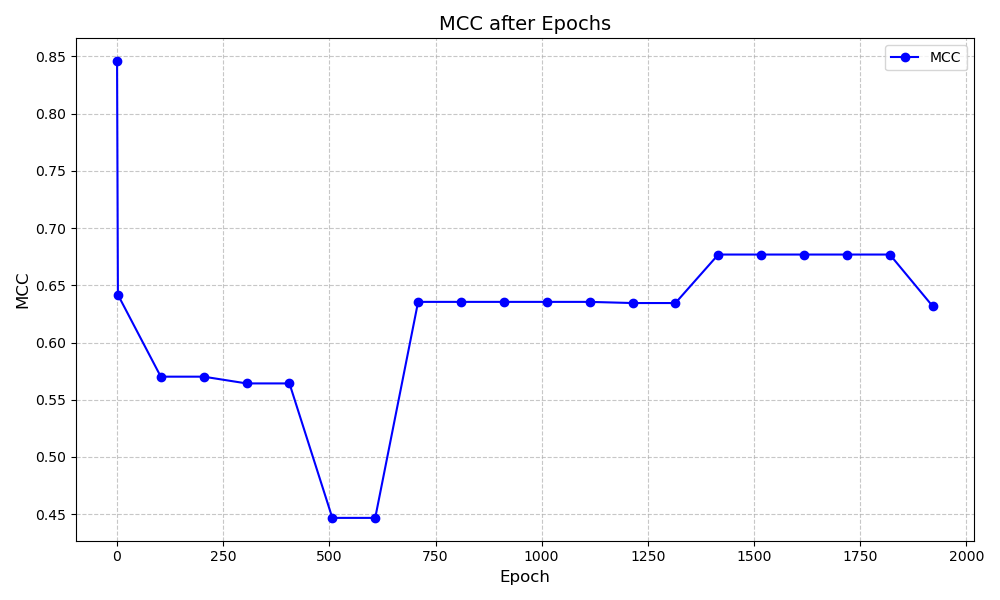

The data file committed next to this chart (first rows):
Bit Counter, Module, Weight Before Attack, Weight After Attack, Validation, MCC Drop
2, classifier, tensor(-8193., device='cuda:0'), tensor(-8193., device='cuda:0'), 0.6417, 0.2041
103, classifier, tensor(8192., device='cuda:0'), tensor(8192., device='cuda:0'), 0.5702, 0.07158
204, classifier, tensor(8192., device='cuda:0'), tensor(8192., device='cuda:0'), 0.5702, 0.0
305, classifier, tensor(1024., device='cuda:0'), tensor(1024., device='cuda:0'), 0.5643, 0.005899
406, classifier, tensor(1., device='cuda:0'), tensor(1., device='cuda:0'), 0.5643, 0.0
507, classifier, tensor(-129., device='cuda:0'), tensor(-129., device='cuda:0'), 0.4467, 0.1175
608, classifier, tensor(64., device='cuda:0'), tensor(64., device='cuda:0'), 0.4467, 0.0
709, classifier, tensor(512., device='cuda:0'), tensor(512., device='cuda:0'), 0.6355, -0.1888
810, classifier, tensor(32., device='cuda:0'), tensor(32., device='cuda:0'), 0.6355, 0.0
911, classifier, tensor(-257., device='cuda:0'), tensor(-257., device='cuda:0'), 0.6355, 0.0
1012, classifier, tensor(-9., device='cuda:0'), tensor(-9., device='cuda:0'), 0.6355, 0.0
1113, classifier, tensor(-129., device='cuda:0'), tensor(-129., device='cuda:0'), 0.6355, 0.0
1214, classifier, tensor(16384., device='cuda:0'), tensor(16384., device='cuda:0'), 0.6345, 0.001012
1315, classifier, tensor(-513., device='cuda:0'), tensor(-513., device='cuda:0'), 0.6345, 0.0
1416, classifier, tensor(-513., device='cuda:0'), tensor(-513., device='cuda:0'), 0.6769, -0.04238
1517, classifier, tensor(-5., device='cuda:0'), tensor(-5., device='cuda:0'), 0.6769, 0.0
1618, classifier, tensor(4096., device='cuda:0'), tensor(4096., device='cuda:0'), 0.6769, 0.0
1719, classifier, tensor(512., device='cuda:0'), tensor(512., device='cuda:0'), 0.6769, 0.0
1820, classifier, tensor(8., device='cuda:0'), tensor(8., device='cuda:0'), 0.6769, 0.0
1921, classifier, tensor(32., device='cuda:0'), tensor(32., device='cuda:0'), 0.6317, 0.04521
